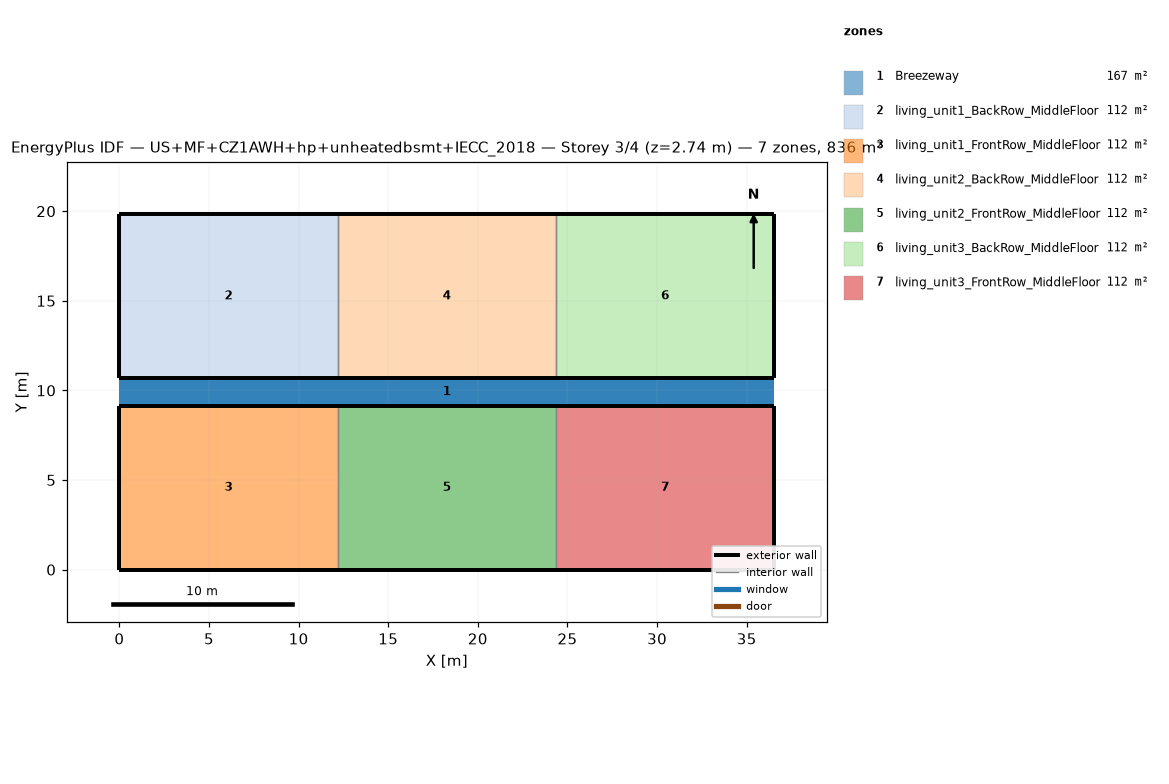
=== STOREY PLAN SPEC (per zone: floor XY polygon, exterior-wall plan segments, windows/doors) ===
zone 1: Breezeway  (167.0 m²)
  floor: (36.54, 9.16) (0.00, 9.16) (0.00, 10.68) (36.54, 10.68)
  floor: (36.54, 9.16) (0.00, 9.16) (0.00, 10.68) (36.54, 10.68)
  floor: (36.54, 9.16) (0.00, 9.16) (0.00, 10.68) (36.54, 10.68)
zone 2: living_unit1_BackRow_MiddleFloor  (111.5 m²)
  floor: (12.18, 10.68) (0.00, 10.68) (0.00, 19.84) (12.18, 19.84)
  exterior wall: (0.00, 10.68) – (12.18, 10.68)  [12.2 m]
  exterior wall: (12.18, 19.84) – (0.00, 19.84)  [12.2 m]
  exterior wall: (0.00, 19.84) – (0.00, 10.68)  [9.2 m]
  interior walls: 1
zone 3: living_unit1_FrontRow_MiddleFloor  (111.5 m²)
  floor: (12.18, 0.00) (0.00, 0.00) (0.00, 9.16) (12.18, 9.16)
  exterior wall: (0.00, 0.00) – (12.18, 0.00)  [12.2 m]
  exterior wall: (12.18, 9.16) – (0.00, 9.16)  [12.2 m]
  exterior wall: (0.00, 9.16) – (0.00, 0.00)  [9.2 m]
  interior walls: 1
zone 4: living_unit2_BackRow_MiddleFloor  (111.5 m²)
  floor: (24.36, 10.68) (12.18, 10.68) (12.18, 19.84) (24.36, 19.84)
  exterior wall: (12.18, 10.68) – (24.36, 10.68)  [12.2 m]
  exterior wall: (24.36, 19.84) – (12.18, 19.84)  [12.2 m]
  interior walls: 2
zone 5: living_unit2_FrontRow_MiddleFloor  (111.5 m²)
  floor: (24.36, 0.00) (12.18, 0.00) (12.18, 9.16) (24.36, 9.16)
  exterior wall: (12.18, 0.00) – (24.36, 0.00)  [12.2 m]
  exterior wall: (24.36, 9.16) – (12.18, 9.16)  [12.2 m]
  interior walls: 2
zone 6: living_unit3_BackRow_MiddleFloor  (111.5 m²)
  floor: (36.54, 10.68) (24.36, 10.68) (24.36, 19.84) (36.54, 19.84)
  exterior wall: (24.36, 10.68) – (36.54, 10.68)  [12.2 m]
  exterior wall: (36.54, 10.68) – (36.54, 19.84)  [9.2 m]
  exterior wall: (36.54, 19.84) – (24.36, 19.84)  [12.2 m]
  interior walls: 1
zone 7: living_unit3_FrontRow_MiddleFloor  (111.5 m²)
  floor: (36.54, 0.00) (24.36, 0.00) (24.36, 9.16) (36.54, 9.16)
  exterior wall: (24.36, 0.00) – (36.54, 0.00)  [12.2 m]
  exterior wall: (36.54, 0.00) – (36.54, 9.16)  [9.2 m]
  exterior wall: (36.54, 9.16) – (24.36, 9.16)  [12.2 m]
  interior walls: 1

=== DERIVED (storey summary) ===
Building: US+MF+CZ1AWH+hp+unheatedbsmt+IECC_2018
Storey: 3 of 4  (floor level z = 2.74 m)
Storey gross floor area: 836.2 m²
Zones on this storey: 7
  - Breezeway: floor 167.0 m²
  - living_unit1_BackRow_MiddleFloor: floor 111.5 m²; exterior wall 33.5 m (86.9 m²); WWR 0.0%
  - living_unit1_FrontRow_MiddleFloor: floor 111.5 m²; exterior wall 33.5 m (86.9 m²); WWR 0.0%
  - living_unit2_BackRow_MiddleFloor: floor 111.5 m²; exterior wall 24.4 m (63.1 m²); WWR 0.0%
  - living_unit2_FrontRow_MiddleFloor: floor 111.5 m²; exterior wall 24.4 m (63.1 m²); WWR 0.0%
  - living_unit3_BackRow_MiddleFloor: floor 111.5 m²; exterior wall 33.5 m (86.9 m²); WWR 0.0%
  - living_unit3_FrontRow_MiddleFloor: floor 111.5 m²; exterior wall 33.5 m (86.9 m²); WWR 0.0%
Zone adjacency (shared interzone walls):
  - living_unit1_BackRow_MiddleFloor ↔ living_unit2_BackRow_MiddleFloor
  - living_unit1_FrontRow_MiddleFloor ↔ living_unit2_FrontRow_MiddleFloor
  - living_unit2_BackRow_MiddleFloor ↔ living_unit3_BackRow_MiddleFloor
  - living_unit2_FrontRow_MiddleFloor ↔ living_unit3_FrontRow_MiddleFloor